Run: headless pygame with SDL's dummy video driver; simulated clock (each Clock.tick advances the game by its frame time, no real sleeping); random seed 0; keys injected as events and as key.get_pressed() state; mouse plan: one left click at the window centre at the start of phase 2, then a move to the lower-right quarter at the start of phase 3.
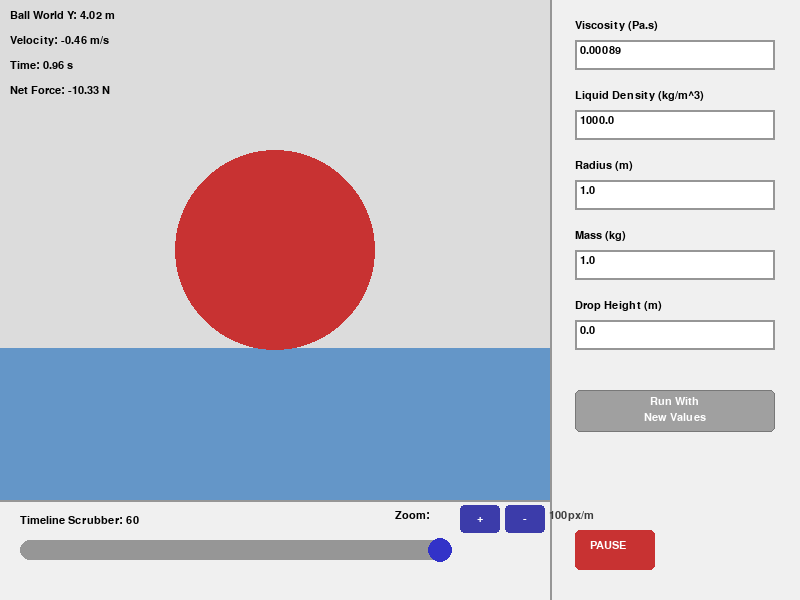
Frame 1 of 4 · flips 1–60 · no input
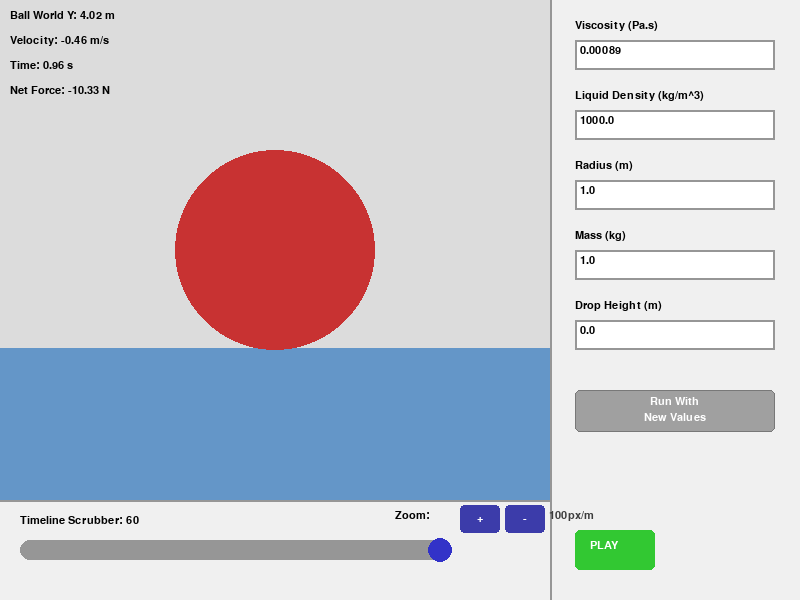
Frame 2 of 4 · flips 61–180 · clicked the window centre · tapped SPACE, RETURN · held RIGHT (→), D
Frame 3 of 4 · flips 181–300 · moved the mouse to the lower-right quarter · held DOWN (↓), S · screen unchanged from frame 2, image omitted
Frame 4 of 4 · flips 301–420 · held LEFT (←), A, UP (↑), W · screen unchanged from frame 3, image omitted

The pygame program that drew these frames:

import pygame
import math

pygame.init()
WIDTH, HEIGHT = 800, 600
screen = pygame.display.set_mode((WIDTH, HEIGHT))
pygame.display.set_caption("Fluid Dynamics Simulation")
clock = pygame.time.Clock()
font = pygame.font.SysFont("Arial", 16)

# --- UI WIDGET CLASSES ---
class TextBox:
    def __init__(self, x, y, w, h, start_val, label):
        self.rect = pygame.Rect(x, y, w, h)
        self.text = str(start_val)
        self.label = label
        self.active = False
        self.val = float(start_val)
        # [NEW] Track whether this box's value differs from the last-run value
        self.committed_val = float(start_val)

    def draw(self, surface):
        color = (50, 200, 50) if self.active else (150, 150, 150)
        pygame.draw.rect(surface, (255, 255, 255), self.rect)
        pygame.draw.rect(surface, color, self.rect, 2)
        
        lbl_surf = font.render(self.label, True, (0, 0, 0))
        surface.blit(lbl_surf, (self.rect.x, self.rect.y - 20))
        
        txt_surf = font.render(self.text, True, (0, 0, 0))
        surface.blit(txt_surf, (self.rect.x + 5, self.rect.y + 5))

    def handle_event(self, event):
        changed = False
        if event.type == pygame.MOUSEBUTTONDOWN:
            if self.rect.collidepoint(event.pos):
                self.active = True
            else:
                if self.active:
                    self.active = False
                    self.update_val()
                    changed = True
                    
        elif event.type == pygame.KEYDOWN and self.active:
            if event.key == pygame.K_RETURN:
                self.active = False
                self.update_val()
                changed = True
            elif event.key == pygame.K_BACKSPACE:
                self.text = self.text[:-1]
            else:
                if event.unicode.isdigit() or (event.unicode == '.' and '.' not in self.text):
                    self.text += event.unicode
        return changed

    def update_val(self):
        if self.text == '' or self.text == '.':
            self.text = '0'
        self.val = float(self.text)
        self.text = str(self.val)

    # [NEW] Mark the current val as "committed" (used after Run With New Values is clicked)
    def commit(self):
        self.committed_val = self.val

    # [NEW] Check whether the current val differs from the committed val
    def is_dirty(self):
        return self.val != self.committed_val


class Slider: 
    def __init__(self, x, y, w, min_val, max_val, start_val, label):
        self.rect = pygame.Rect(x, y, w, 20)
        self.min = min_val
        self.max = max_val
        self.val = start_val
        self.label = label
        self.dragging = False

    def draw(self, surface):
        pygame.draw.rect(surface, (150, 150, 150), self.rect, border_radius=10)
        
        ratio = 0
        if self.max > self.min:
            ratio = (self.val - self.min) / (self.max - self.min)
            
        knob_x = self.rect.x + int(ratio * self.rect.width)
        pygame.draw.circle(surface, (50, 50, 200), (knob_x, self.rect.centery), 12)
        
        text = font.render(f"{self.label}: {int(self.val)}", True, (0, 0, 0))
        surface.blit(text, (self.rect.x, self.rect.y - 25))

    def handle_event(self, event):
        if event.type == pygame.MOUSEBUTTONDOWN and event.button == 1:
            if self.rect.collidepoint(event.pos):
                self.dragging = True
                self.update_val(event.pos[0])
                return True
        elif event.type == pygame.MOUSEBUTTONUP and event.button == 1:
            self.dragging = False
        elif event.type == pygame.MOUSEMOTION and self.dragging:
            self.update_val(event.pos[0])
            return True
        return False

    def update_val(self, mouse_x):
        ratio = max(0, min(1, (mouse_x - self.rect.x) / self.rect.width))
        self.val = int(self.min + ratio * (self.max - self.min))


class Button:
    def __init__(self, x, y, w, h, text):
        self.rect = pygame.Rect(x, y, w, h)
        self.text = text

    def draw(self, surface):
        pygame.draw.rect(surface, (50, 200, 50) if self.text == "PLAY" else (200, 50, 50), self.rect, border_radius=5)
        text_surf = font.render(self.text, True, (255, 255, 255))
        surface.blit(text_surf, (self.rect.x + 15, self.rect.y + 10))

    def handle_event(self, event):
        if event.type == pygame.MOUSEBUTTONDOWN and event.button == 1:
            if self.rect.collidepoint(event.pos):
                return True
        return False


# [NEW] --- RUN WITH NEW VALUES BUTTON CLASS ---
# This button is grayed out (disabled) until at least one TextBox has a dirty value.
# Once dirty, it lights up in orange and becomes clickable.
class RunButton:
    def __init__(self, x, y, w, h):
        self.rect = pygame.Rect(x, y, w, h)
        self.enabled = False  # Starts disabled; no changes made yet

        # Colors
        self.color_disabled = (160, 160, 160)
        self.color_enabled  = (220, 120, 20)   # Orange: visually distinct from PLAY/PAUSE
        self.color_hover    = (255, 150, 30)
        self.text_color     = (255, 255, 255)

    def draw(self, surface):
        # Check hover only when enabled
        mouse_pos = pygame.mouse.get_pos()
        is_hovered = self.rect.collidepoint(mouse_pos) and self.enabled

        color = self.color_hover if is_hovered else (self.color_enabled if self.enabled else self.color_disabled)
        pygame.draw.rect(surface, color, self.rect, border_radius=5)

        # Draw label; two lines to fit the button width neatly
        line1 = font.render("Run With", True, self.text_color)
        line2 = font.render("New Values", True, self.text_color)
        surface.blit(line1, (self.rect.x + (self.rect.width - line1.get_width()) // 2,
                              self.rect.y + 6))
        surface.blit(line2, (self.rect.x + (self.rect.width - line2.get_width()) // 2,
                              self.rect.y + 22))

        # Subtle border when disabled so it still reads as a button
        if not self.enabled:
            pygame.draw.rect(surface, (120, 120, 120), self.rect, 1, border_radius=5)

    def handle_event(self, event):
        """Returns True only when the button is enabled and the user clicks it."""
        if not self.enabled:
            return False
        if event.type == pygame.MOUSEBUTTONDOWN and event.button == 1:
            if self.rect.collidepoint(event.pos):
                return True
        return False


# [NEW] --- ZOOM BUTTON CLASS ---
# Simple +/- style buttons that adjust the global PIXELS_PER_METER scale.
class ZoomButton:
    def __init__(self, x, y, w, h, label):
        self.rect = pygame.Rect(x, y, w, h)
        self.label = label   # "+" or "-"

    def draw(self, surface):
        mouse_pos = pygame.mouse.get_pos()
        is_hovered = self.rect.collidepoint(mouse_pos)
        color = (80, 80, 200) if is_hovered else (60, 60, 170)
        pygame.draw.rect(surface, color, self.rect, border_radius=4)
        lbl = font.render(self.label, True, (255, 255, 255))
        surface.blit(lbl, (self.rect.x + (self.rect.width  - lbl.get_width())  // 2,
                            self.rect.y + (self.rect.height - lbl.get_height()) // 2))

    def handle_event(self, event):
        if event.type == pygame.MOUSEBUTTONDOWN and event.button == 1:
            if self.rect.collidepoint(event.pos):
                return True
        return False


# --- UI SETUP ---
ui_x = 575

text_boxes = {
    "viscosity": TextBox(ui_x, 40,  200, 30, 0.00089, "Viscosity (Pa.s)"),
    "density":   TextBox(ui_x, 110, 200, 30, 1000.0,  "Liquid Density (kg/m^3)"),
    "radius":    TextBox(ui_x, 180, 200, 30, 1.0,     "Radius (m)"),
    "mass":      TextBox(ui_x, 250, 200, 30, 1.0,     "Mass (kg)"),
    "drop_h":    TextBox(ui_x, 320, 200, 30, 0.0,     "Drop Height (m)")
}

time_slider = Slider(20, 540, 420, 0, 100, 0, "Timeline Scrubber")
play_btn    = Button(ui_x, 530, 80, 40, "PAUSE")

# [NEW] Run With New Values button — placed below the parameter text boxes
run_new_btn = RunButton(ui_x, 390, 200, 42)

# [NEW] Zoom In / Zoom Out buttons — placed in the bottom-left simulation panel
#       alongside the telemetry readout, above the timeline slider area.
zoom_in_btn  = ZoomButton(460, 505, 40, 28, "+")
zoom_out_btn = ZoomButton(505, 505, 40, 28, "-")

# [NEW] Zoom label (static text rendered each frame next to the buttons)
ZOOM_LABEL_X = 395
ZOOM_LABEL_Y = 510


# --- PHYSICS ENGINE STATE ---
# (NO changes below this line until the main loop UI section)
PIXELS_PER_METER = 100.0  # [NEW] This is now a mutable global — zoom adjusts it
gravity      = 9.81
water_world_y = 5.0
dt           = 0.016

history       = []
current_frame = 0
is_playing    = True

def reset_simulation():
    global history, current_frame
    history.clear()
    current_frame = 0
    
    radius_m = text_boxes["radius"].val
    
    initial_state = {
        'y_m':        water_world_y - text_boxes["drop_h"].val - radius_m,
        'v':          0.0,
        'f_net':      0.0,
        'f_buoyancy': 0.0,
        'f_drag':     0.0
    }
    history.append(initial_state)

def calculate_next_frame(state):
    # *** PHYSICS ENGINE — UNTOUCHED ***
    y_m  = state['y_m']
    v    = state['v']
    
    radius_m      = text_boxes["radius"].val
    mass          = text_boxes["mass"].val
    liquid_density = text_boxes["density"].val
    
    if mass <= 0.001: mass = 0.001 
    
    total_volume = (4/3) * math.pi * (radius_m ** 3)
    bottom_y_m   = y_m + radius_m
    
    h_cap_m = 0.0
    if bottom_y_m > water_world_y:
        h_cap_m = bottom_y_m - water_world_y
        if h_cap_m > (2 * radius_m):
            h_cap_m = 2 * radius_m

    if h_cap_m > 0:
        v_submerged = (math.pi * (h_cap_m ** 2) / 3) * (3 * radius_m - h_cap_m)
    else:
        v_submerged = 0.0

    f_weight   = mass * gravity
    f_buoyancy = liquid_density * v_submerged * gravity
    
    drag_coefficient  = 0.47
    cross_section_area = math.pi * (radius_m ** 2)
    f_drag_max = 0.5 * liquid_density * (v ** 2) * drag_coefficient * cross_section_area
    f_drag     = f_drag_max * (v_submerged / total_volume) if total_volume > 0 else 0
    if v < 0: f_drag = -f_drag

    f_net        = f_weight - f_buoyancy - f_drag
    acceleration = f_net / mass

    new_v   = v + acceleration * dt
    new_y_m = y_m + new_v * dt

    return {'y_m': new_y_m, 'v': new_v, 'f_net': f_net,
            'f_buoyancy': f_buoyancy, 'f_drag': f_drag}

reset_simulation()

# --- MAIN LOOP ---
running = True
while running:
    for event in pygame.event.get():
        if event.type == pygame.QUIT:
            running = False
            
        any_box_active = any(box.active for box in text_boxes.values())
            
        if event.type == pygame.KEYDOWN and event.key == pygame.K_SPACE and not any_box_active:
            is_playing = not is_playing
            play_btn.text = "PAUSE" if is_playing else "PLAY"

        if play_btn.handle_event(event):
            is_playing = not is_playing
            play_btn.text = "PAUSE" if is_playing else "PLAY"

        # Handle text-box edits
        # [CHANGED] Instead of immediately resetting the simulation on each edit,
        #           we now just mark the RunButton as enabled (dirty check).
        #           The actual reset happens only when RunButton is clicked.
        for key, box in text_boxes.items():
            if box.handle_event(event):
                # Check if any box now differs from its committed value
                pass  # dirty check is done below, outside the event loop

        # [NEW] Update RunButton enabled state each frame based on dirty text boxes
        run_new_btn.enabled = any(box.is_dirty() for box in text_boxes.values())

        # [NEW] Handle Run With New Values button click
        if run_new_btn.handle_event(event):
            # Commit all current values, then reset simulation with them
            for box in text_boxes.values():
                box.commit()
            reset_simulation()
            time_slider.val = 0
            time_slider.max = 0
            run_new_btn.enabled = False  # No longer dirty after reset
            # Resume playing with the new values
            is_playing = True
            play_btn.text = "PAUSE"

        if time_slider.handle_event(event):
            is_playing = False
            play_btn.text = "PLAY"
            current_frame = int(time_slider.val)

        # [NEW] Handle Zoom In button — increase pixels-per-meter, capped at 500
        if zoom_in_btn.handle_event(event):
            PIXELS_PER_METER = min(500.0, PIXELS_PER_METER * 1.25)

        # [NEW] Handle Zoom Out button — decrease pixels-per-meter, floored at 5
        if zoom_out_btn.handle_event(event):
            PIXELS_PER_METER = max(5.0, PIXELS_PER_METER / 1.25)

    if is_playing:
        if current_frame < len(history) - 1:
            history = history[:current_frame + 1]
            
        next_state = calculate_next_frame(history[-1])
        history.append(next_state)
        current_frame += 1

    time_slider.max = max(0, len(history) - 1)
    if is_playing:
        time_slider.val = current_frame

    # --- RENDERING ---
    screen.fill((220, 220, 220)) 

    if current_frame >= len(history):
        current_frame = len(history) - 1
        
    current_state = history[current_frame]
    y_m      = current_state['y_m']
    v        = current_state['v']
    radius_m = text_boxes["radius"].val

    ball_screen_x = 275
    ball_screen_y = 250
    distance_from_ball_to_water_m = water_world_y - y_m
    # [CHANGED] water_screen_y now uses the mutable PIXELS_PER_METER for zoom support
    water_screen_y = ball_screen_y + (distance_from_ball_to_water_m * PIXELS_PER_METER)

    if water_screen_y < HEIGHT:
        pygame.draw.rect(screen, (100, 150, 200),
                         (0, int(water_screen_y), 550, HEIGHT - int(water_screen_y)))
    
    # [CHANGED] Ball radius also respects the mutable PIXELS_PER_METER for zoom
    ball_radius_px = max(1, int(radius_m * PIXELS_PER_METER))
    pygame.draw.circle(screen, (200, 50, 50),
                       (ball_screen_x, ball_screen_y), ball_radius_px)

    # UI Panels
    pygame.draw.rect(screen, (240, 240, 240), (550, 0, 250, HEIGHT))
    pygame.draw.line(screen, (150, 150, 150), (550, 0), (550, HEIGHT), 2)
    pygame.draw.rect(screen, (240, 240, 240), (0, 500, 550, 100))
    pygame.draw.line(screen, (150, 150, 150), (0, 500), (550, 500), 2)

    for box in text_boxes.values():
        box.draw(screen)

    time_slider.draw(screen)
    play_btn.draw(screen)

    # [NEW] Draw Run With New Values button
    run_new_btn.draw(screen)

    # [NEW] Draw Zoom buttons and label
    zoom_lbl = font.render("Zoom:", True, (0, 0, 0))
    screen.blit(zoom_lbl, (ZOOM_LABEL_X, ZOOM_LABEL_Y))
    zoom_in_btn.draw(screen)
    zoom_out_btn.draw(screen)

    # [NEW] Draw current zoom level next to the zoom buttons
    zoom_level_text = font.render(f"{int(PIXELS_PER_METER)}px/m", True, (60, 60, 60))
    screen.blit(zoom_level_text, (549, ZOOM_LABEL_Y))

    # --- TELEMETRY DISPLAY (unchanged) ---
    elapsed_seconds = current_frame * dt
    
    display_mass = text_boxes["mass"].val
    if display_mass <= 0.001: display_mass = 0.001
    downward_force = display_mass * gravity
    upward_force   = current_state['f_buoyancy'] + current_state['f_drag']
    
    telemetry_data = [
        f"Ball World Y: {y_m:.2f} m",
        f"Velocity: {v:.2f} m/s",
        f"Time: {elapsed_seconds:.2f} s",
        #f"Downwards Force: {downward_force:.2f} N",
        #f"Upwards Force: {upward_force:.2f} N",
        f"Net Force: {current_state['f_net']:.2f} N"
    ]
    
    for i, text in enumerate(telemetry_data):
        img = font.render(text, True, (0, 0, 0))
        screen.blit(img, (10, 10 + (i * 25)))

    pygame.display.flip()
    clock.tick(60)

pygame.quit()
